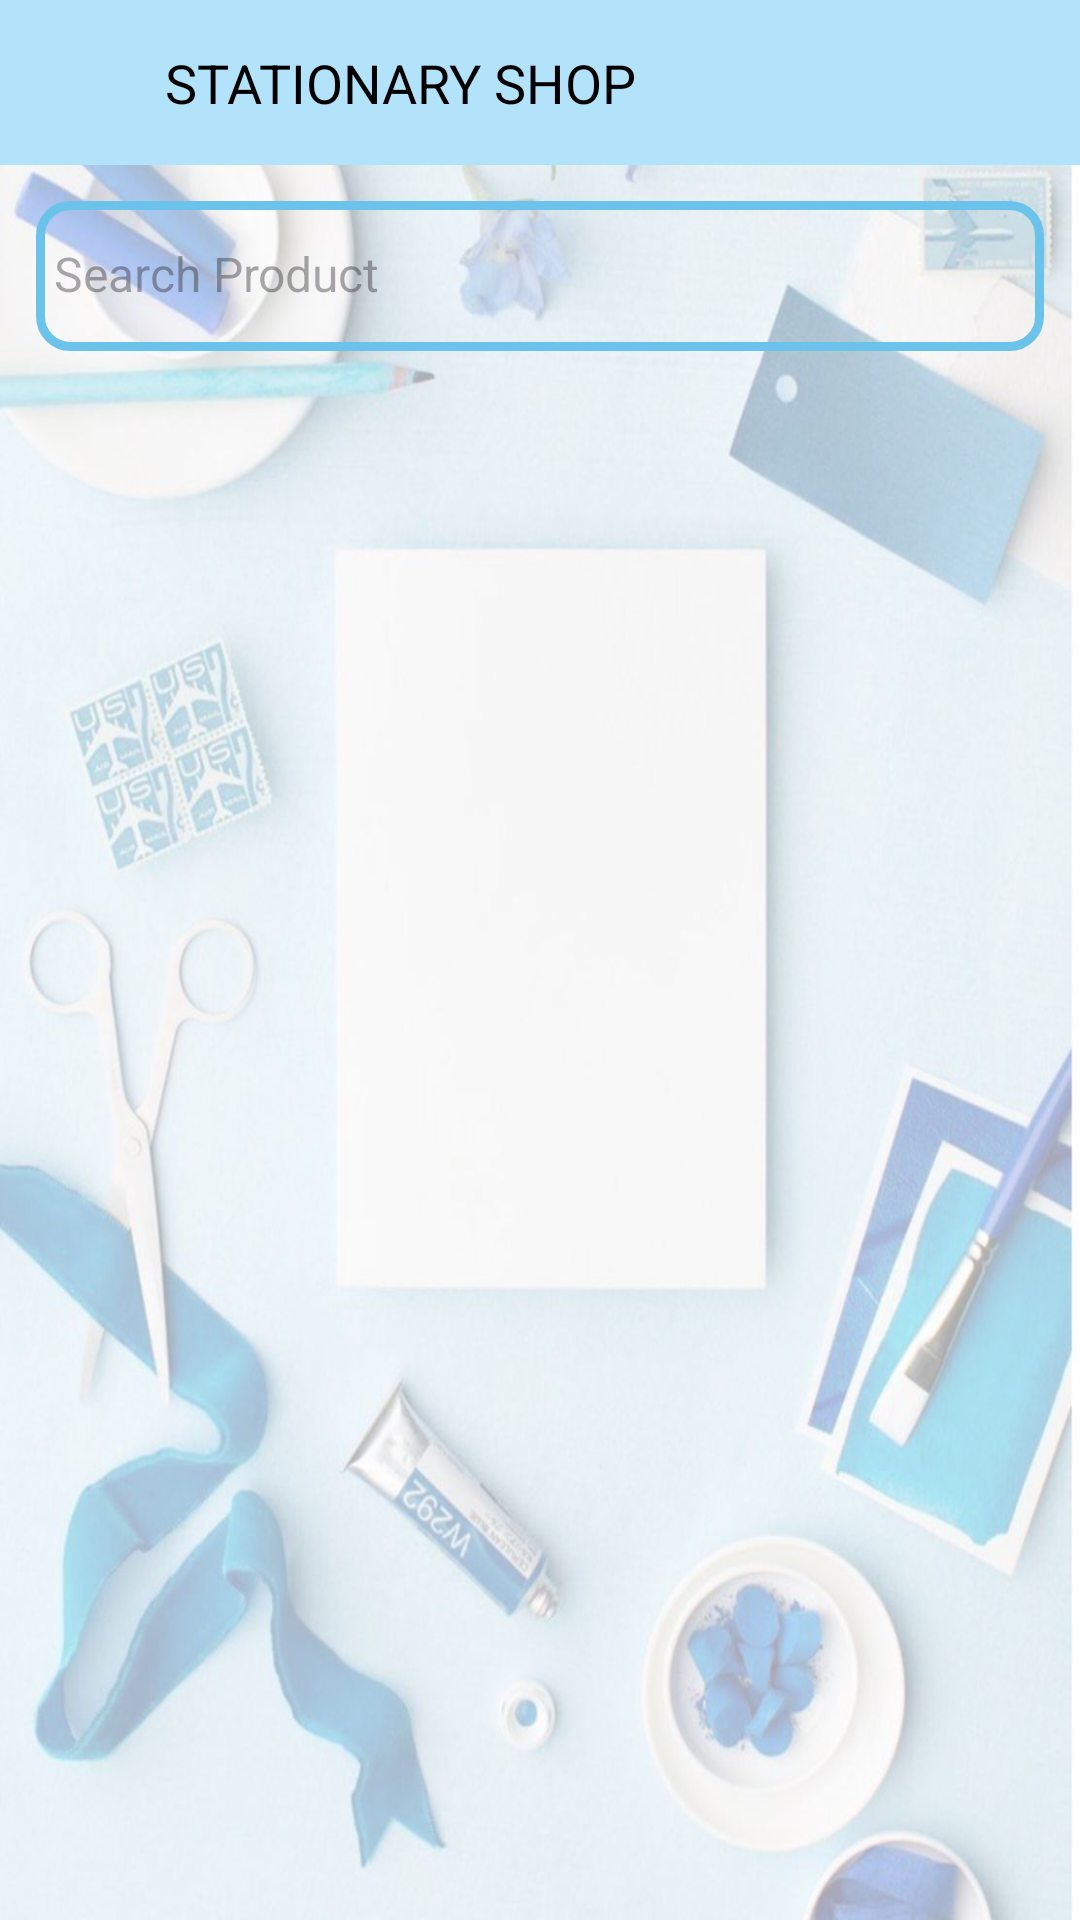

Layout XML and referenced resources for this Android screen:
<!-- AndroidManifest.xml: application theme Theme.STATIONARYSHOP -->
<!-- res/layout/activity_all_product_page.xml -->
<?xml version="1.0" encoding="utf-8"?>
<RelativeLayout xmlns:android="http://schemas.android.com/apk/res/android"
    xmlns:app="http://schemas.android.com/apk/res-auto"
    xmlns:tools="http://schemas.android.com/tools"
    android:layout_width="match_parent"
    android:layout_height="match_parent"
    android:background="@drawable/bgyid"
    tools:context=".AllProductPage">

    <include
        android:id="@+id/app_bar"
        layout="@layout/custom_appbar"/>
    <androidx.core.widget.NestedScrollView
        android:layout_width="match_parent"
        android:layout_height="wrap_content"
        android:layout_below="@+id/app_bar">

        <LinearLayout
            android:layout_width="match_parent"
            android:layout_height="wrap_content"
            android:orientation="vertical"
            android:padding="6dp">

            <EditText
                android:layout_width="match_parent"
                android:layout_height="50dp"
                android:id="@+id/searchBtn"
                android:layout_margin="6dp"
                android:background="@drawable/custom_edittext"
                android:drawableStart="@drawable/search"
                android:drawablePadding="6dp"
                android:ellipsize="end"
                android:hint="Search Product"
                android:includeFontPadding="false"
                android:inputType="text"
                android:padding="6dp"
                android:singleLine="true"
                android:textColor="@color/black"
                android:textSize="16dp"/>

            <androidx.recyclerview.widget.RecyclerView
                android:layout_width="match_parent"
                android:layout_height="match_parent"
                android:id="@+id/recyclerView"/>

        </LinearLayout>
    </androidx.core.widget.NestedScrollView>


</RelativeLayout>
<!-- res/layout/custom_appbar.xml (included above) -->
<?xml version="1.0" encoding="utf-8"?>
<LinearLayout xmlns:android="http://schemas.android.com/apk/res/android"
    android:layout_width="match_parent"
    android:layout_height="55dp"

    android:background="#B2E3FA">

    <ImageView
        android:id="@+id/back_btn"
        android:layout_width="55dp"
        android:layout_height="55dp"
        android:padding="12dp"
        android:src="@drawable/back"
        android:onClick="back"/>

    <TextView
        android:id="@+id/title"
        android:layout_width="match_parent"
        android:layout_height="wrap_content"
        android:text="@string/app_name"
        android:singleLine="true"
        android:textSize="18dp"
        android:textColor="@color/black"
        android:layout_gravity="center" />

</LinearLayout>
<!-- resources referenced by this layout -->
<resources>
  <color name="black">#FF000000</color>
  <!-- drawable bgyid: jpeg bitmap (drawable, 83789 bytes) -->
  <!-- drawable custom_edittext (drawable) -->
  <?xml version="1.0" encoding="utf-8"?>
  <shape xmlns:android="http://schemas.android.com/apk/res/android"
      android:shape="rectangle">
      <stroke
          android:width="3dp"
          android:color="#6BC3EB" />
      <corners android:radius="10dp" />
  
  
  </shape>
  <string name="app_name">STATIONARY SHOP</string>
  <style name="Theme.STATIONARYSHOP" parent="Base.Theme.STATIONARYSHOP" />
  <style name="Base.Theme.STATIONARYSHOP" parent="Theme.Material3.DayNight.NoActionBar">
          
          
      </style>
</resources>
